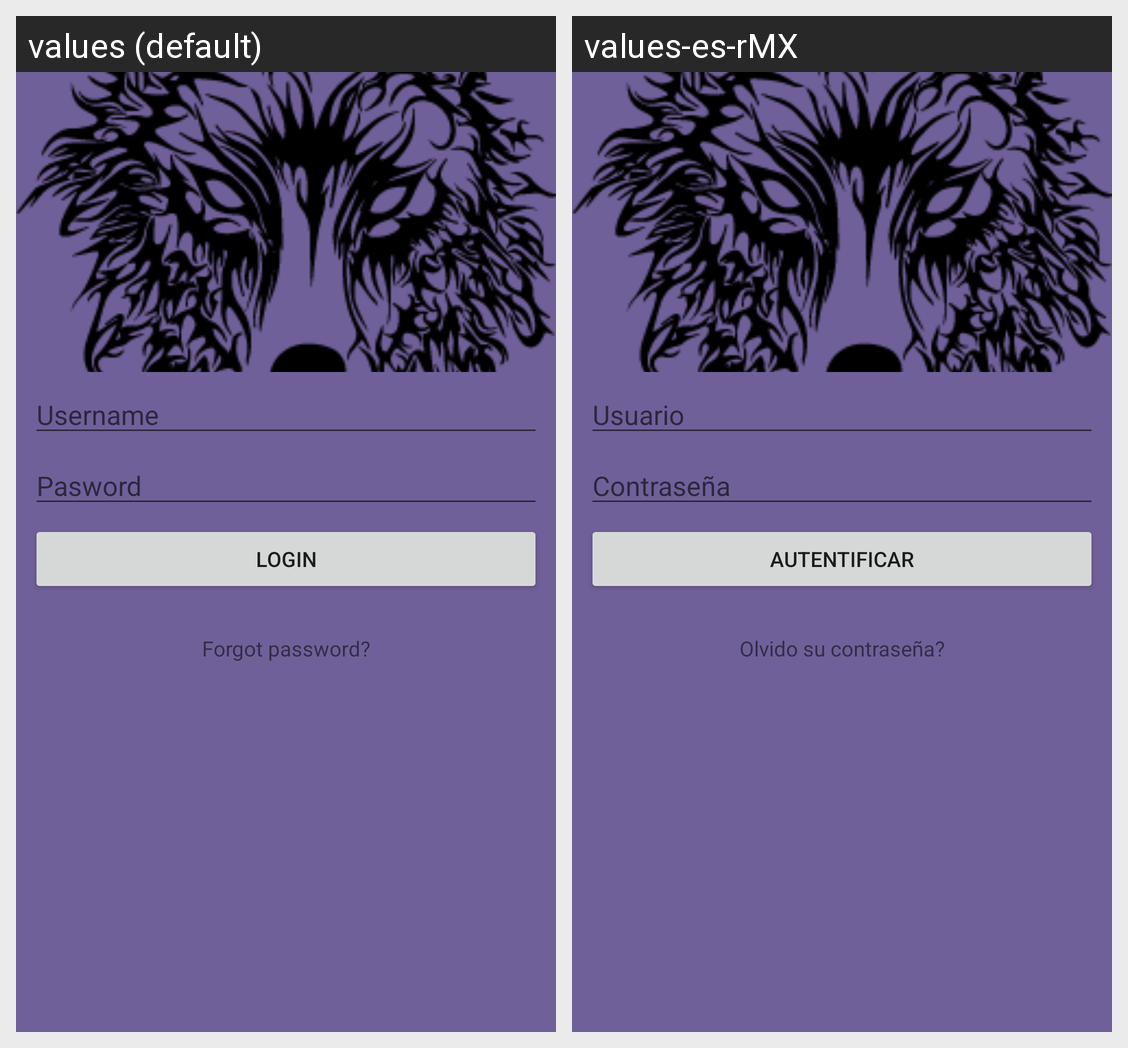

This grid shows one Android layout under two languages. Give, for every string resource on the screen, its name, the default text and each shown locale's text.
Android screen res/layout/activity_login.xml rendered under 2 locales, left to right: values (default), values-es-rMX. Device: Nexus 5 (rendered at 1080×1920; each locale shown at half size, 540×960, under a caption strip naming it); theme AppTheme.
Strings drawn on this screen, with the default value and each locale's value (text and hints the layout hard-codes, and strings that could not be matched under every locale, appear in the picture but are not listed):

username
  values: Username
  values-es-rMX: Usuario

password
  values: Pasword
  values-es-rMX: Contraseña

button_login_text
  values: Login
  values-es-rMX: Autentificar

forgot_password
  values: Forgot password?
  values-es-rMX: Olvido su contraseña?
